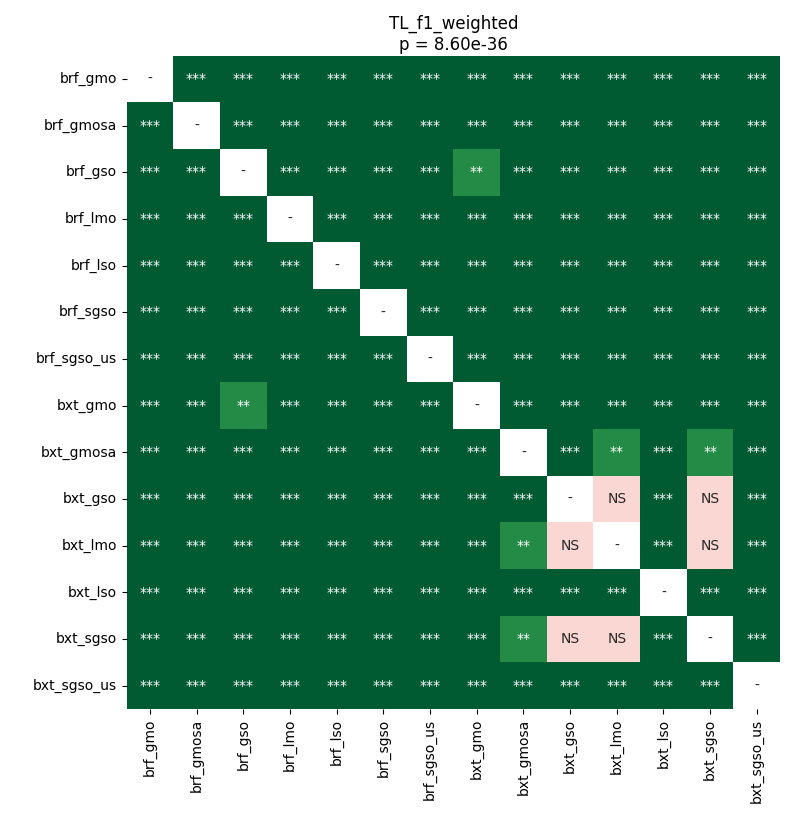

Data behind this chart, as committed beside it:
	brf_gmo	brf_gmosa	brf_gso	brf_lmo	brf_lso	brf_sgso	brf_sgso_us	bxt_gmo	bxt_gmosa	bxt_gso	bxt_lmo	bxt_lso	bxt_sgso	bxt_sgso_us
brf_gmo	1.0	3.4285180362654324e-05	3.4285180362654324e-05	3.4285180362654324e-05	3.4285180362654324e-05	3.4285180362654324e-05	3.4285180362654324e-05	3.4285180362654324e-05	3.4285180362654324e-05	3.4285180362654324e-05	3.4285180362654324e-05	3.4285180362654324e-05	3.4285180362654324e-05	3.4285180362654324e-05
brf_gmosa	3.4285180362654324e-05	1.0	3.4285180362654324e-05	3.4285180362654324e-05	6.612141927083333e-05	3.4285180362654324e-05	3.4285180362654324e-05	3.4285180362654324e-05	3.4285180362654324e-05	3.4285180362654324e-05	3.4285180362654324e-05	3.4285180362654324e-05	3.4285180362654324e-05	3.4285180362654324e-05
brf_gso	3.4285180362654324e-05	3.4285180362654324e-05	1.0	3.4285180362654324e-05	3.4285180362654324e-05	3.4285180362654324e-05	3.4285180362654324e-05	0.001373	3.4285180362654324e-05	3.4285180362654324e-05	3.4285180362654324e-05	3.4285180362654324e-05	3.4285180362654324e-05	3.4285180362654324e-05
brf_lmo	3.4285180362654324e-05	3.4285180362654324e-05	3.4285180362654324e-05	1.0	3.4285180362654324e-05	3.4285180362654324e-05	3.4285180362654324e-05	3.4285180362654324e-05	3.4285180362654324e-05	3.4285180362654324e-05	3.4285180362654324e-05	3.4285180362654324e-05	3.4285180362654324e-05	3.4285180362654324e-05
brf_lso	3.4285180362654324e-05	6.612141927083333e-05	3.4285180362654324e-05	3.4285180362654324e-05	1.0	3.4285180362654324e-05	3.4285180362654324e-05	3.4285180362654324e-05	3.4285180362654324e-05	6.612141927083333e-05	3.4285180362654324e-05	3.4285180362654324e-05	6.612141927083333e-05	3.4285180362654324e-05
brf_sgso	3.4285180362654324e-05	3.4285180362654324e-05	3.4285180362654324e-05	3.4285180362654324e-05	3.4285180362654324e-05	1.0	3.4285180362654324e-05	3.4285180362654324e-05	3.4285180362654324e-05	3.4285180362654324e-05	3.4285180362654324e-05	3.4285180362654324e-05	3.4285180362654324e-05	3.4285180362654324e-05
brf_sgso_us	3.4285180362654324e-05	3.4285180362654324e-05	3.4285180362654324e-05	3.4285180362654324e-05	3.4285180362654324e-05	3.4285180362654324e-05	1.0	3.4285180362654324e-05	3.4285180362654324e-05	3.4285180362654324e-05	3.4285180362654324e-05	3.4285180362654324e-05	3.4285180362654324e-05	3.4285180362654324e-05
bxt_gmo	3.4285180362654324e-05	3.4285180362654324e-05	0.001373	3.4285180362654324e-05	3.4285180362654324e-05	3.4285180362654324e-05	3.4285180362654324e-05	1.0	3.4285180362654324e-05	3.4285180362654324e-05	3.4285180362654324e-05	3.4285180362654324e-05	3.4285180362654324e-05	3.4285180362654324e-05
bxt_gmosa	3.4285180362654324e-05	3.4285180362654324e-05	3.4285180362654324e-05	3.4285180362654324e-05	3.4285180362654324e-05	3.4285180362654324e-05	3.4285180362654324e-05	3.4285180362654324e-05	1.0	0.0008168	0.001066	3.4285180362654324e-05	0.007889	3.4285180362654324e-05
bxt_gso	3.4285180362654324e-05	3.4285180362654324e-05	3.4285180362654324e-05	3.4285180362654324e-05	6.612141927083333e-05	3.4285180362654324e-05	3.4285180362654324e-05	3.4285180362654324e-05	0.0008168	1.0	0.5966	3.4285180362654324e-05	0.54	3.4285180362654324e-05
bxt_lmo	3.4285180362654324e-05	3.4285180362654324e-05	3.4285180362654324e-05	3.4285180362654324e-05	3.4285180362654324e-05	3.4285180362654324e-05	3.4285180362654324e-05	3.4285180362654324e-05	0.001066	0.5966	1.0	3.4285180362654324e-05	0.5681	3.4285180362654324e-05
bxt_lso	3.4285180362654324e-05	3.4285180362654324e-05	3.4285180362654324e-05	3.4285180362654324e-05	3.4285180362654324e-05	3.4285180362654324e-05	3.4285180362654324e-05	3.4285180362654324e-05	3.4285180362654324e-05	3.4285180362654324e-05	3.4285180362654324e-05	1.0	3.4285180362654324e-05	3.4285180362654324e-05
bxt_sgso	3.4285180362654324e-05	3.4285180362654324e-05	3.4285180362654324e-05	3.4285180362654324e-05	6.612141927083333e-05	3.4285180362654324e-05	3.4285180362654324e-05	3.4285180362654324e-05	0.007889	0.54	0.5681	3.4285180362654324e-05	1.0	3.4285180362654324e-05
bxt_sgso_us	3.4285180362654324e-05	3.4285180362654324e-05	3.4285180362654324e-05	3.4285180362654324e-05	3.4285180362654324e-05	3.4285180362654324e-05	3.4285180362654324e-05	3.4285180362654324e-05	3.4285180362654324e-05	3.4285180362654324e-05	3.4285180362654324e-05	3.4285180362654324e-05	3.4285180362654324e-05	1.0
